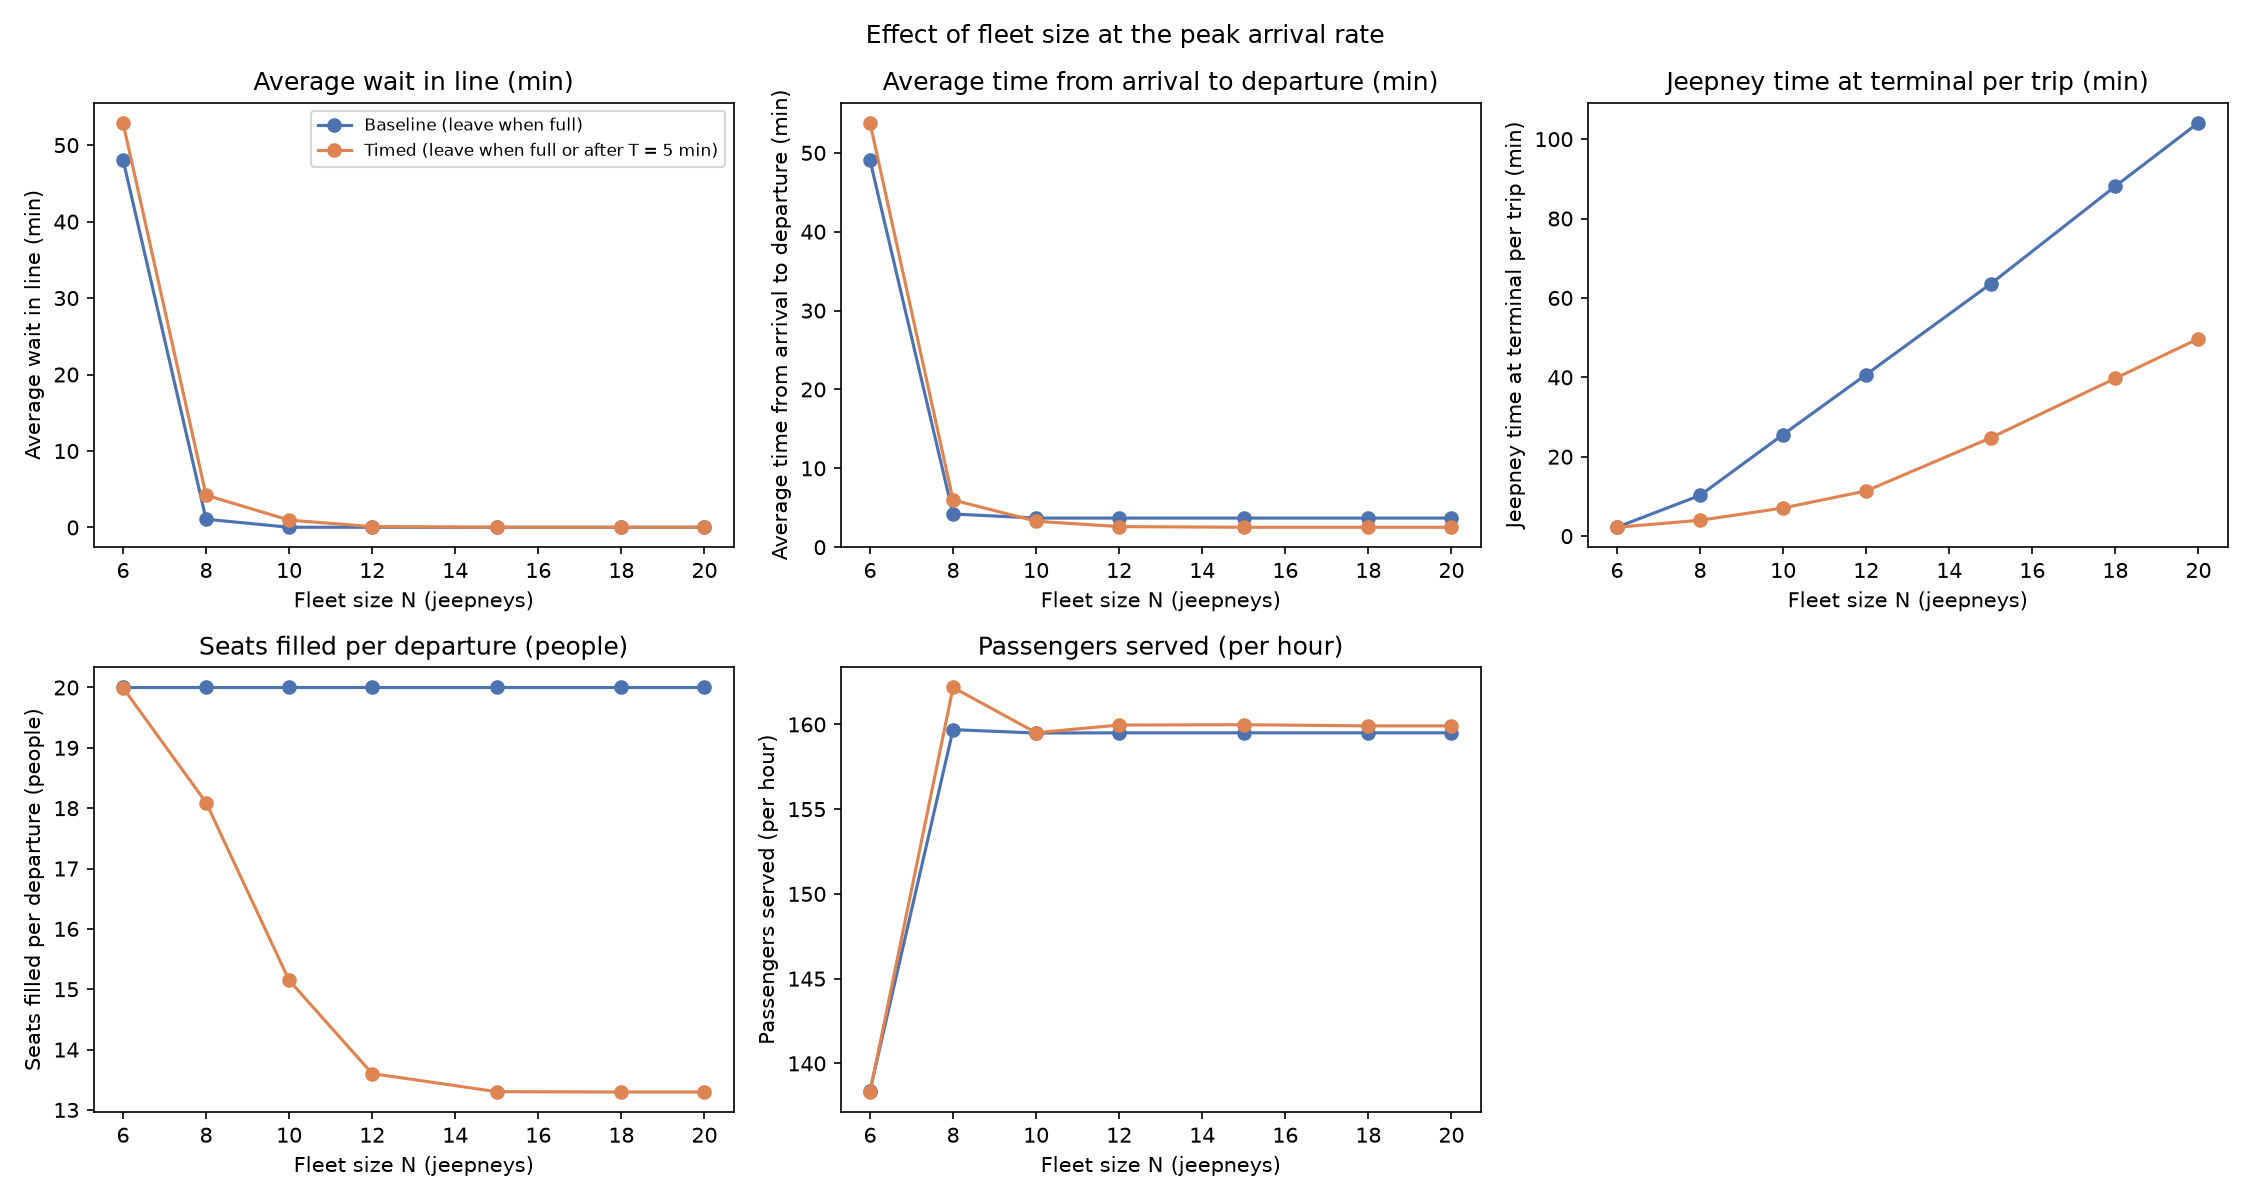

Values plotted in this chart, from the file beside it:
fleet_size, rule, avg_wait, max_wait, avg_depart_wait, max_depart_wait, avg_waiting, avg_idle, bay_util, served_per_hour, avg_seats, departures, arrived, boarded, still_waiting
6, baseline, 48.12, 86.37, 49.07, 88.36, 129.1, 2.249, 0.2317, 138.4, 20.0, 55.4, 1596, 1380, 216
6, timed, 52.94, 91.36, 53.82, 93.22, 142.8, 2.232, 0.2306, 138.3, 19.99, 55.6, 1596, 1361, 235.7
8, baseline, 1.074, 12.8, 4.206, 15.05, 2.91, 10.27, 0.8172, 159.7, 20.0, 63.93, 1595, 1591, 4.067
8, timed, 4.22, 19.09, 5.979, 21.25, 11.19, 4.001, 0.4904, 162.2, 18.09, 71.67, 1601, 1592, 8.6
10, baseline, 0.02332, 0.6259, 3.689, 11.84, 0.06202, 25.6, 0.9991, 159.5, 20.0, 63.87, 1588, 1588, 0.1667
10, timed, 0.9552, 10.88, 3.288, 12.9, 2.551, 7.089, 0.7889, 159.5, 15.15, 84.23, 1594, 1590, 3.367
12, baseline, 0.02045, 0.3263, 3.689, 11.84, 0.05443, 40.71, 1.0, 159.5, 20.0, 63.83, 1589, 1588, 0.1667
12, timed, 0.1029, 4.953, 2.607, 8.398, 0.2686, 11.39, 0.9702, 160, 13.6, 94.1, 1594, 1594, 0.03333
15, baseline, 0.02045, 0.3263, 3.689, 11.84, 0.05443, 63.56, 1.0, 159.5, 20.0, 63.83, 1589, 1588, 0.1667
15, timed, 0.0203, 0.3314, 2.524, 5.209, 0.05417, 24.77, 1, 160, 13.3, 96.4, 1596, 1596, 0.03333
18, baseline, 0.02045, 0.3263, 3.689, 11.84, 0.05443, 88.14, 1.0, 159.5, 20.0, 63.83, 1589, 1588, 0.1667
18, timed, 0.02028, 0.3311, 2.524, 5.209, 0.05408, 39.75, 1.0, 159.9, 13.3, 96.4, 1596, 1596, 0.0
20, baseline, 0.02045, 0.3263, 3.689, 11.84, 0.05443, 104.1, 1.0, 159.5, 20.0, 63.83, 1589, 1588, 0.1667
20, timed, 0.02028, 0.3311, 2.524, 5.209, 0.05408, 49.74, 1.0, 159.9, 13.3, 96.4, 1596, 1596, 0.0
